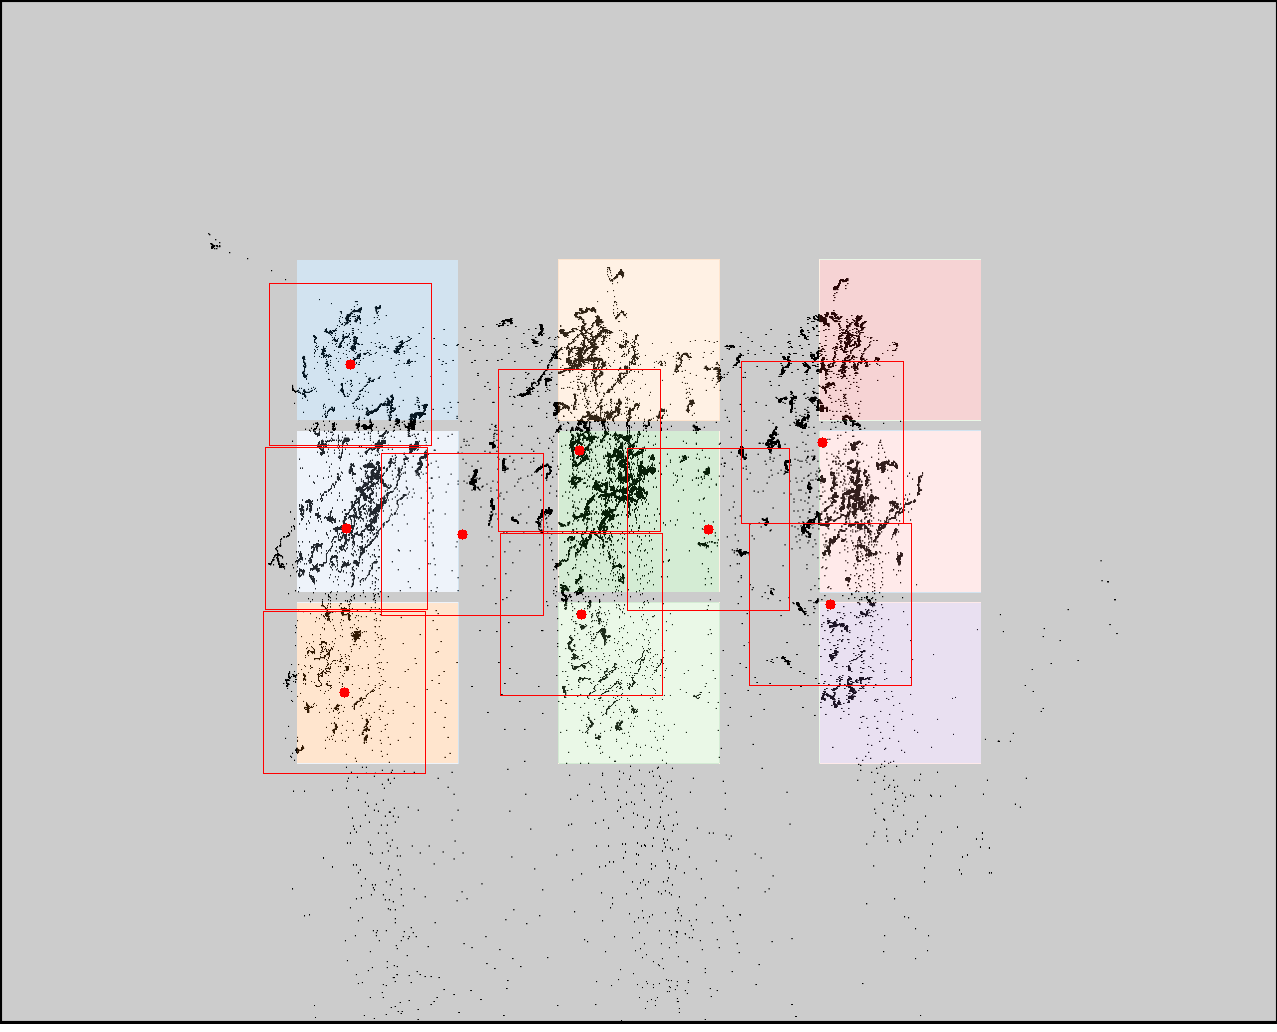

Source data for this figure (header and first rows):
click0, click1, click2, click3, click4, click5, click6, click7, click8
350, 346, 344, 462, 579, 581, 708, 822, 830
364, 528, 692, 534, 450, 614, 529, 442, 604
